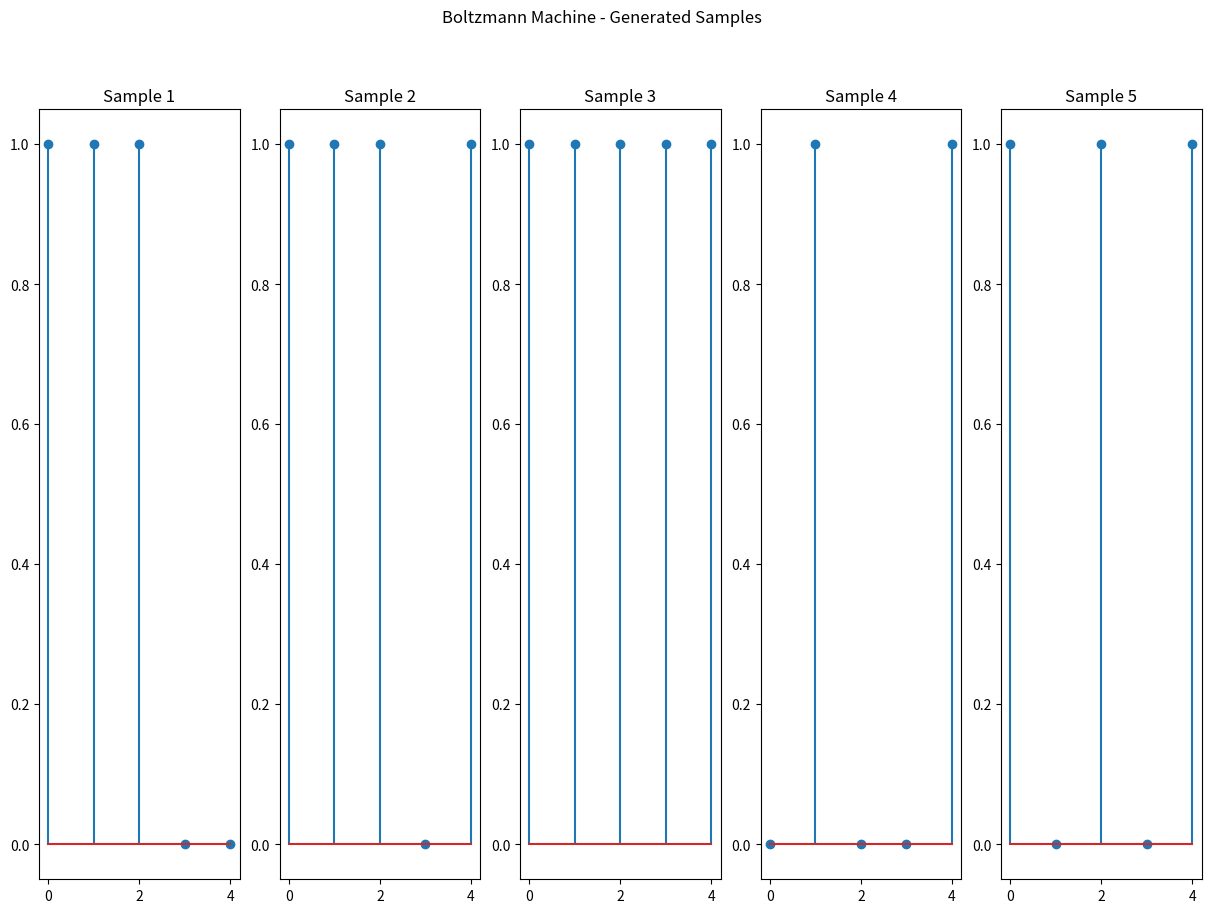

Write the Python code that produced this figure.
"""
Boltzmann Machine (BM):

-Generative Modeling: Learns the distribution of training data and generates new samples.

-Feature Learning: Extracts useful features from the input data.

-Content-Addressable Memory: Recalls complete patterns from partial or noisy inputs.

-Associative Memory: Learns associations between different patterns.

-Unsupervised Learning: Learns statistical structure and dependencies in unlabeled data.

How to Use:

-Generative Modeling: Train on data and generate new samples using Gibbs sampling.

-Feature Learning: Use learned weights and hidden layer activations as features.

-Memory and Recall: Recall complete patterns from incomplete or noisy inputs.

Boltzmann Machines offer insights into unsupervised learning, memory systems,
and probabilistic modeling. While computationally expensive,
they contribute to understanding neural network principles.
"""

import numpy as np
import matplotlib.pyplot as plt

class BoltzmannMachine:
    def __init__(self, num_visible, num_hidden):
        """
        Initialize a Boltzmann Machine.

        Parameters:
        - num_visible (int): Number of visible nodes (input nodes).
        - num_hidden (int): Number of hidden nodes.
        """
        self.num_visible = num_visible
        self.num_hidden = num_hidden

        # Initialize weights randomly
        self.weights = np.random.randn(num_visible, num_hidden)

    def sigmoid(self, x):
        """
        Sigmoid activation function.

        Parameters:
        - x (numpy.ndarray): Input array.

        Returns:
        numpy.ndarray: Output after applying the sigmoid function.
        """
        return 1 / (1 + np.exp(-x))

    def energy(self, visible, hidden):
        """
        Compute the energy of the Boltzmann Machine.

        Parameters:
        - visible (numpy.ndarray): State of visible nodes.
        - hidden (numpy.ndarray): State of hidden nodes.

        Returns:
        float: Energy of the current configuration.
        """
        # Compute the energy using the current visible and hidden states
        return -np.dot(visible.T, np.dot(self.weights, hidden))

    def gibbs_sampling(self, num_samples=1, num_steps=1):
        """
        Perform Gibbs sampling to generate samples from the Boltzmann Machine.

        Parameters:
        - num_samples (int): Number of samples to generate.
        - num_steps (int): Number of Gibbs sampling steps.

        Returns:
        numpy.ndarray: Generated samples.
        """
        # Initialize random samples
        samples = np.random.rand(self.num_visible, num_samples)

        # Perform Gibbs sampling steps
        for _ in range(num_steps):
            # Update hidden layer based on visible layer
            hidden_probs = self.sigmoid(np.dot(self.weights.T, samples))
            samples = (hidden_probs > np.random.rand(self.num_hidden, num_samples)).astype(int)

            # Update visible layer based on the updated hidden layer
            visible_probs = self.sigmoid(np.dot(self.weights, samples))
            samples = (visible_probs > np.random.rand(self.num_visible, num_samples)).astype(int)

        return samples

def visualize_samples(samples, title):
    """
    Visualize generated samples from the Boltzmann Machine.

    Parameters:
    - samples (numpy.ndarray): Generated samples.
    - title (str): Title for the visualization.

    Returns:
    None
    """
    num_samples = samples.shape[1]
    sample_size = samples.shape[0]

    # Plot each sample as a stem plot
    plt.figure(figsize=(15, 2 * num_samples))
    for i in range(num_samples):
        plt.subplot(1, num_samples, i + 1)
        plt.stem(range(sample_size), samples[:, i])
        plt.title(f'Sample {i + 1}')

    plt.suptitle(title)
    plt.show()

# Example Usage
num_visible_nodes = 5
num_hidden_nodes = 3
boltzmann_machine = BoltzmannMachine(num_visible_nodes, num_hidden_nodes)

# Gibbs sampling to generate samples
generated_samples = boltzmann_machine.gibbs_sampling(num_samples=5, num_steps=1000)

# Visualize the generated samples
visualize_samples(generated_samples, "Boltzmann Machine - Generated Samples")
